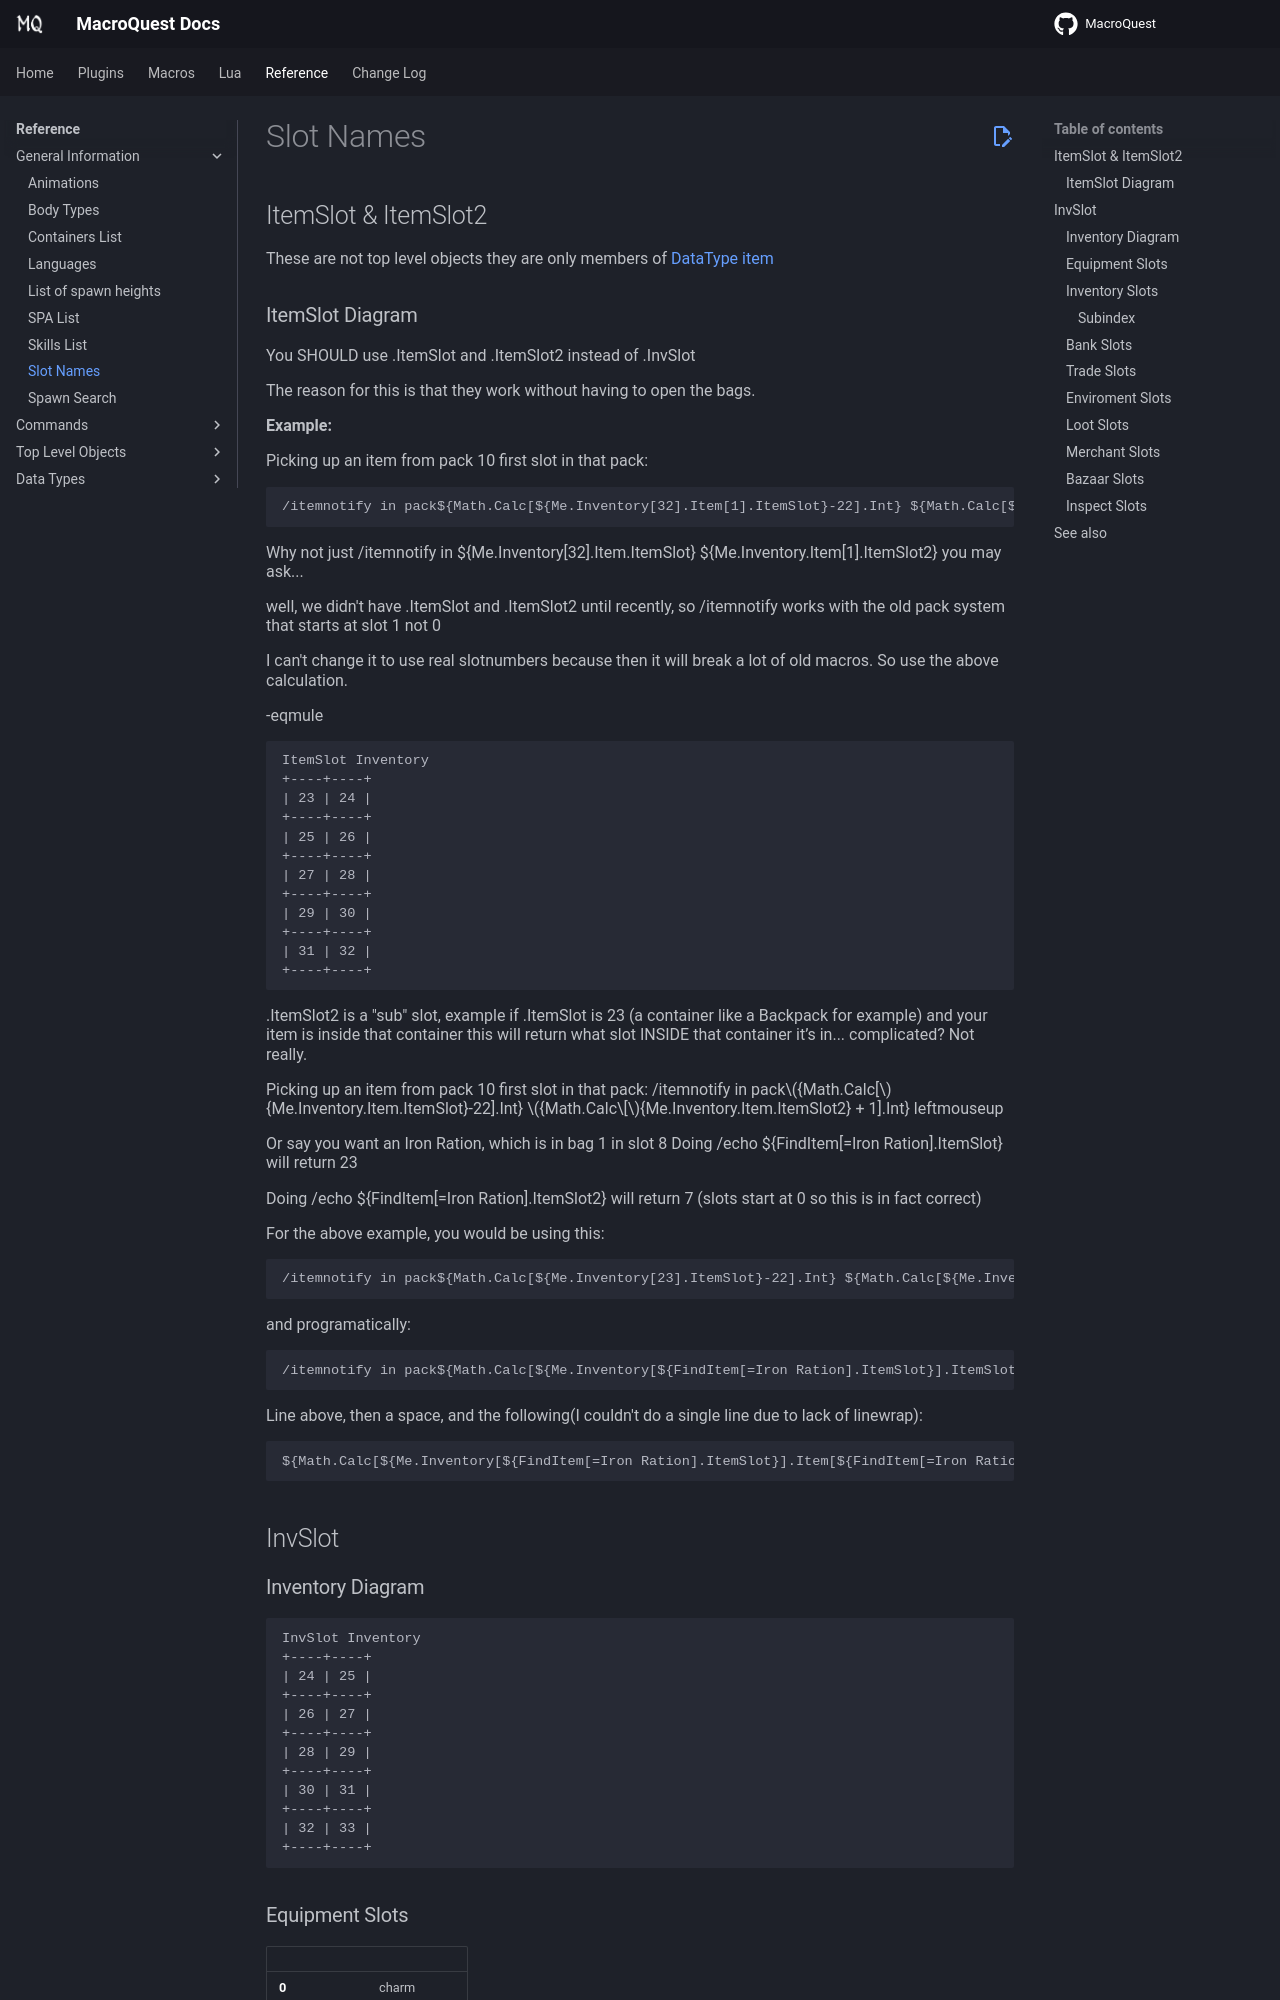

repository: macroquest/docs · page: reference/general/slot-names/index.html · generator: jekyll


# Slot Names

## ItemSlot & ItemSlot2

These are not top level objects they are only members of [DataType item](../data-types/datatype-item.md)

### ItemSlot Diagram

You SHOULD use .ItemSlot and .ItemSlot2 instead of .InvSlot

The reason for this is that they work without having to open the bags.

**Example:**

Picking up an item from pack 10 first slot in that pack:

```text
/itemnotify in pack${Math.Calc[${Me.Inventory[32].Item[1].ItemSlot}-22].Int} ${Math.Calc[${Me.Inventory[32].Item[1].ItemSlot2} + 1].Int} leftmouseup
```

Why not just /itemnotify in ${Me.Inventory[32\].Item\[1\].ItemSlot} ${Me.Inventory\[32\].Item\[1].ItemSlot2} you may ask...

well, we didn't have .ItemSlot and .ItemSlot2 until recently, so /itemnotify works with the old pack system that starts at slot 1 not 0

I can't change it to use real slotnumbers because then it will break a lot of old macros. So use the above calculation.

-eqmule

```text
ItemSlot Inventory
+----+----+
| 23 | 24 |
+----+----+
| 25 | 26 |
+----+----+
| 27 | 28 |
+----+----+
| 29 | 30 |
+----+----+
| 31 | 32 |
+----+----+
```

.ItemSlot2 is a "sub" slot, example if .ItemSlot is 23 (a container like a Backpack for example) and your item is inside that container this will return what slot INSIDE that container it’s in... complicated? Not really.

Picking up an item from pack 10 first slot in that pack: /itemnotify in pack${Math.Calc[${Me.Inventory\[32\].Item\[1\].ItemSlot}-22\].Int} ${Math.Calc\[${Me.Inventory\[32\].Item\[1\].ItemSlot2} + 1].Int} leftmouseup
